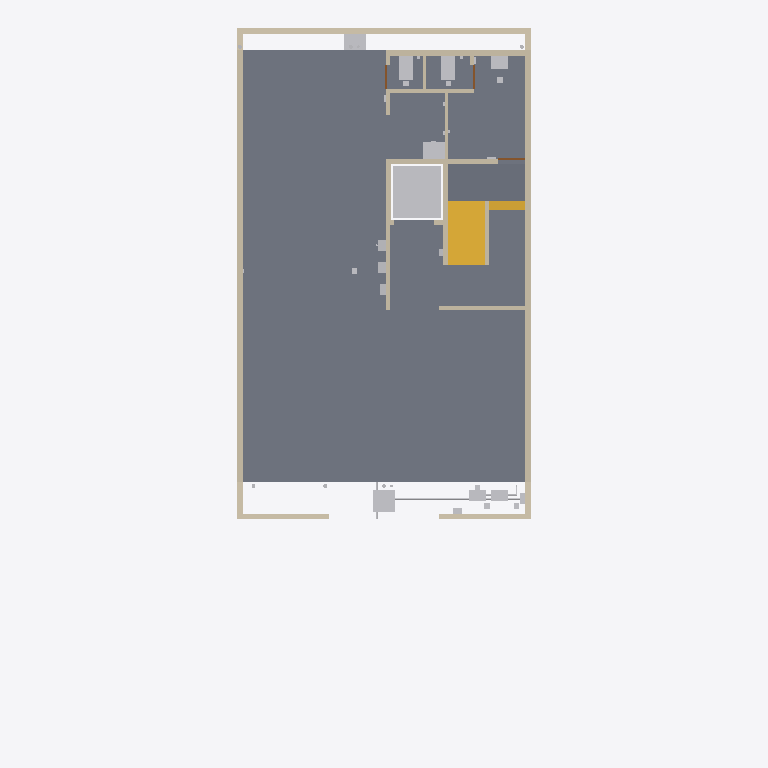
Plan cut of the same IFC building model at storey 'GF' (level 0.30 m, cut at 1.70 m), seen from above with north up, elements coloured by IFC class: 23 walls (beige), 22 other elements (light grey), 5 slabs (grey), 3 doors (brown), 1 stair (yellow). Cut surfaces are drawn darker.
Extent 12.0 m × 19.4 m × 21.9 m (x, y, z). Storeys (6): GF at 0.30 m; F1 at 3.30 m; F2 at 6.30 m; F3 at 9.30 m; F4 at 12.30 m; TERRACE at 15.30 m. Elements (1252): 272 IfcCableCarrierSegment, 185 IfcWall, 153 IfcPipeSegment, 88 IfcOutlet, 87 IfcLightFixture, 66 IfcSanitaryTerminal, 55 IfcBuildingElementProxy, 50 IfcSlab, 45 IfcFurniture, 34 IfcDoor, 34 IfcSwitchingDevice, 33 IfcFan.

HEADER;
FILE_DESCRIPTION(('ViewDefinition[DesignTransferView]'),'2;1');
FILE_NAME('/dev/null','2026-10-31T08:46:57+00:00',(''),(''),'IfcOpenShell 0.9.0.post1','IfcOpenShell 0.9.0.post1','Nobody');
FILE_SCHEMA(('IFC4'));
ENDSEC;
DATA;
#1=IFCPROJECT('0QpSHq33n9iumYLAfyEII_',$,'Bella Vita 2 - Plot C-89 Sec-12 Kharghar (coordination model)',$,$,$,$,(#10),#5);
#12=IFCSITE('0eH3$8Gjn0SO_T5CeMhUsv',$,'Plot C-89, Sector 12, Kharghar, Navi Mumbai',$,$,$,$,$,$,$,$,$,$,$);
#13=IFCBUILDING('0skUDOZ3v8MwQiP9PtTOcJ',$,'Bella Vita 2 (student PG)',$,$,$,$,$,$,$,$,$);
#16=IFCBUILDINGSTOREY('08LIjTuTLC7Pb6T$IUoufS',$,'GF',$,$,$,$,$,$,0.3);
#18=IFCBUILDINGSTOREY('0af$vdzon23wGoMA2XBAfn',$,'F1',$,$,$,$,$,$,3.3);
#19=IFCBUILDINGSTOREY('0k25cxUmLFmuMwYhyMHoEq',$,'F2',$,$,$,$,$,$,6.3);
#20=IFCBUILDINGSTOREY('1ULVCF0lX5ZhLRGT17iCHN',$,'F3',$,$,$,$,$,$,9.3);
#21=IFCBUILDINGSTOREY('3SHlRYTIb6be6R$Pqr9Z4_',$,'F4',$,$,$,$,$,$,12.3);
#22=IFCBUILDINGSTOREY('26u6v74CH6fvhJHPGZUPG$',$,'TERRACE',$,$,$,$,$,$,15.3);
#910=IFCSLAB('2akooJXer7qAHoPQuUrmPB',$,'Ground (stilt) floor slab on grade',$,$,#920,#919,$,$);
#865=IFCSLAB('1tsN6YQ05CiPgDWgl4u96t',$,'Ground (stilt) floor slab on grade',$,$,#875,#874,$,$);
#880=IFCSLAB('0jzW7$GoHF6x6_cTwez$ce',$,'Ground (stilt) floor slab on grade',$,$,#890,#889,$,$);
#6467=IFCSLAB('2_BcIiVxfBo8TAXnV0qzpk',$,'Stair mid-landing GF-F1',$,$,#6477,#6476,$,$);
#6482=IFCSTAIR('1LGSUChtb1a8dx5xU7WcyI',$,'Stair GF to F1 (16 risers x 187.5 mm, going 250)',$,$,#6583,#6582,$,$);
#1601=IFCWALL('0iUwNb$eD9UwlljCggsRYx',$,'Ground-floor side wall (as drawn, Q10)',$,$,#1611,#1610,$,$);
#1616=IFCWALL('2jbK_z92jCtf3ut5rpRzGr',$,'Ground-floor side wall (as drawn, Q10)',$,$,#1626,#1625,$,$);
#7082=IFCTRANSPORTELEMENT('3OhsffdnH9Nhjqeo8S3gZg',$,'Lift car zone GF (clear shaft 1.40 x 1.50)',$,$,#7092,#7091,$,$);
#760=IFCWALL('2acAjMe3L9_f0uTsunjIUU',$,'Compound wall rear',$,$,#770,#769,$,$);
#62=IFCWALL('1F12jIuEn0AukOUN_tSkfM',$,'Wall',$,$,#73,#71,$,$);
#1778=IFCWALL('0mppFAOmP0PgBoZoDfnG64',$,'Wall',$,$,#1788,#1787,$,$);
#1823=IFCWALL('0SxAVALZ5DOep$j1zrdMvB',$,'Wall',$,$,#1833,#1832,$,$);
#14734=IFCDISTRIBUTIONCHAMBERELEMENT('3e7gzE6FTBUwsdjJwr6hqb',$,'GF-IC1 Inspection chamber - front IC, to municipal sewer',$,$,#14744,#14743,$,$);
#850=IFCWALL('3Y6ElO6bz9wAliA0ROuSRV',$,'Compound wall front-right of gate',$,$,#860,#859,$,$);
#835=IFCWALL('2xQkTpp057cwJDesclpUeD',$,'Compound wall front-left of gate',$,$,#845,#844,$,$);
#14581=IFCSANITARYTERMINAL('1jS2c9X158Kw7Bp4fpRn_a',$,'GF-SINK1 Pantry sink',$,$,#14591,#14590,$,$);
#895=IFCSLAB('13WMWY4uDAbPwCR04AA4Lr',$,'Ground (stilt) floor slab on grade',$,$,#905,#904,$,$);
#1883=IFCWALL('3ka5Fkbbv1YQfh2XwuPIkG',$,'Wall',$,$,#1893,#1892,$,$);
#1808=IFCWALL('3dwlUbKCTBCRHWyQj4iutD',$,'Wall',$,$,#1818,#1817,$,$);
#1718=IFCWALL('13L3jHxvn0ZgVTu9Xobi5_',$,'Wall',$,$,#1728,#1727,$,$);
#14394=IFCSANITARYTERMINAL('0zlcDmphL8XxtVunUuvQOU',$,'GF-WC1 Water closet (EWC, wall-outlet)',$,$,#14404,#14403,$,$);
#14479=IFCSANITARYTERMINAL('0c_Oaab2nA9AHIu7L2nh4z',$,'GF-WC2 Water closet (EWC, wall-outlet)',$,$,#14489,#14488,$,$);
#14751=IFCDISTRIBUTIONCHAMBERELEMENT('1mbq_ydePE3fCoqzTuOKYK',$,'GF-IC2 Inspection chamber - rear IC (rear margin)',$,$,#14761,#14760,$,$);
#1793=IFCWALL('0hI5Io47H1BxB7Bt8Os3Sc',$,'Wall',$,$,#1803,#1802,$,$);
#1868=IFCWALL('0vW3JlWSvDqQxdUn7qdpsC',$,'Wall',$,$,#1878,#1877,$,$);
#14292=IFCSANITARYTERMINAL('0oNVPXWULEY9087Pa2OXFA',$,'GF-BAS1 Wash basin (compact) - under ventilator',$,$,#14302,#14301,$,$);
#805=IFCWALL('0EEHqLg1D34fGbZ4TqMg8r',$,'Compound wall left-front',$,$,#815,#814,$,$);
#820=IFCWALL('1cs7tmbPz4V8PAU4H5q0Ap',$,'Compound wall right-front',$,$,#830,#829,$,$);
#1763=IFCWALL('1o0CVNT$T2SuQtcvPw5aEK',$,'Wall',$,$,#1773,#1772,$,$);
#15978=IFCCABLECARRIERSEGMENT('2rN5iZS8X6AgFHKiT_LJDy',$,'Feeder / riser cable: CDB -) pump panel (underground)',$,$,#15980,#15979,$,$);
#14632=IFCPUMP('1214XYj79BSfrsQG_qd$CZ',$,'GF-PUMP2 Transfer pump (1 duty + 1 standby) - standby',$,$,#14642,#14641,$,$);
#14615=IFCPUMP('03MGwt1gX9yu3zGkK1bu$R',$,'GF-PUMP1 Transfer pump (1 duty + 1 standby) - on U.G. tank roof slab, front margin',$,$,#14625,#14624,$,$);
#790=IFCWALL('1HRyM8hJD7CAfypgEif83H',$,'Compound wall right-rear',$,$,#800,#799,$,$);
#1703=IFCWALL('24_DIlCqj3OOmcadBwYoF4',$,'Wall',$,$,#1713,#1712,$,$);
#1733=IFCWALL('3CtLqdKqr8hAPD$Gc$zaQg',$,'Wall',$,$,#1743,#1742,$,$);
#775=IFCWALL('1A5IIEJmT13B9lLUc1hcWo',$,'Compound wall left-rear',$,$,#785,#784,$,$);
#13952=IFCELECTRICDISTRIBUTIONBOARD('1Vflm6D3DB08HChqxMSexD',$,'GF-MB1 Utility meter board (3-phase) - in grey niche (Q9), road-accessible',$,$,#13962,#13961,$,$);
#13969=IFCELECTRICDISTRIBUTIONBOARD('0iOH9zHdD6R9M78kAAZWNs',$,'GF-MDB1 Main distribution board',$,$,#13979,#13978,$,$);
#13986=IFCELECTRICDISTRIBUTIONBOARD('2ParYYV4L0LRL92njxZJOT',$,'GF-CDB1 Common-services DB (lift, pump, common lights, CCTV, Wi-Fi)',$,$,#13996,#13995,$,$);
#14649=IFCELECTRICDISTRIBUTIONBOARD('0gsrmrPWbCL9Atf4d35oo2',$,'GF-PUMPP1 Pump starter panel + level controller - on compound wall',$,$,#14659,#14658,$,$);
#1990=IFCDOOR('2FktdpF6f2Th1gLKiUZHHn',$,'GF GF-D3 door 0.75 m -) servant room from stair rear landing',$,$,#2000,#1999,$,$,$,$,$,$);
#14666=IFCFLOWMETER('0mqs_JjIvCDBYfgAI3w5KF',$,'GF-METER1 Municipal water meter + valve - municipal inlet',$,$,#14676,#14675,$,$);
#1913=IFCDOOR('0g81w$aK9FIf$XdEDnDGSm',$,'GF GF-D1 door 0.65 m -) WC-1 from stilt',$,$,#1923,#1922,$,$,$,$,$,$);
#1944=IFCDOOR('3F_yW6YOjAN9ferOPv8pCy',$,'GF GF-D2 door 0.65 m -) WC-2 from servant vestibule',$,$,#1954,#1953,$,$,$,$,$,$);
#1853=IFCWALL('070B3O5CvEtQLX4qJB8xNm',$,'Wall',$,$,#1863,#1862,$,$);
#16118=IFCPIPESEGMENT('1BjLStgY98PxFkciUvS8Ot',$,'Rising main 40 mm: Rising main: pumps -) front facade -) F4 offset -) terrace -) O.H.T.',$,$,#16120,#16119,$,$);
#1688=IFCWALL('3AuTHCCxL8EeYz1pYnIPom',$,'Wall',$,$,#1698,#1697,$,$);
#1748=IFCWALL('0fTIAP6XP9bOZO6YDGnPzo',$,'Wall',$,$,#1758,#1757,$,$);
#14309=IFCWASTETERMINAL('1wOLdzbZT9lOQT9fUlscTp',$,'GF-FT1 Floor trap 100 mm (nahani)',$,$,#14319,#14318,$,$);
#14683=IFCPIPEFITTING('332oIk7MH8BREvDbugp7qQ',$,'GF-TCON1 Tank connection (puddle flange, cast in) - U.G. inlet (ball valve)',$,$,#14693,#14692,$,$);
#15890=IFCBUILDINGELEMENTPROXY('1FoVAZpeP8GOAByAFPSElw',$,'GF-SLV3 Sleeve / cast-in item - Lift pit: sump/drain + pit light/socket conduit',$,$,#15900,#15899,$,$);
#14428=IFCWASTETERMINAL('2WrIf7L218OOz4dizcFVZ_',$,'GF-FT2 Floor trap 100 mm (nahani)',$,$,#14438,#14437,$,$);
#14717=IFCPIPEFITTING('1Q$i87xKP769VDrGP0Wzuz',$,'GF-TCON3 Tank connection (puddle flange, cast in) - U.G. overflow',$,$,#14727,#14726,$,$);
#15873=IFCBUILDINGELEMENTPROXY('0v9U$ixnz9qeumnpOmmtb4',$,'GF-SLV2 Sleeve / cast-in item - Underground drain + service cable ducts before GF slab-on-grade',$,$,#15883,#15882,$,$);
ENDSEC;
